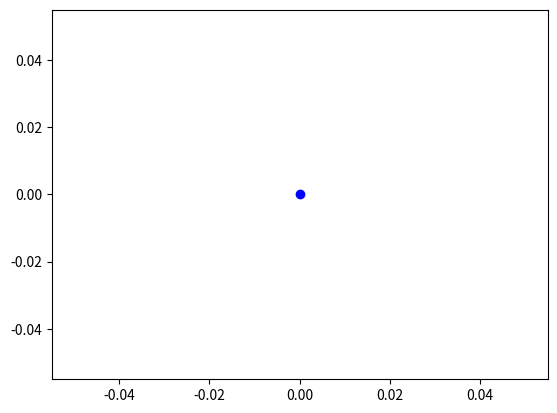

Here is the Python script that generated this plot:
import matplotlib.pyplot as plt
from matplotlib.animation import FuncAnimation
import numpy as np
import math

fig, ax = plt.subplots()
ax.scatter([0],[0], color = 'b')

angle = -0.5
a_vel = 0
a_acc = 0



def animation_gravity(i):
    global angle, a_vel, a_acc

    x = 10 * math.sin(angle)
    y = - 10*math.cos(angle)
    a_acc = - 9.8 * math.sin(angle) / 10 * 0.2
    a_vel += a_acc * 0.2
    angle += a_vel * 0.2
    
    plt.cla()
    plt.xlim(-10,10)
    plt.ylim(-11,0)
    ax.scatter([x],[y])




animation2 = FuncAnimation(fig, func = animation_gravity, interval = 1, blit=False)

plt.show()
